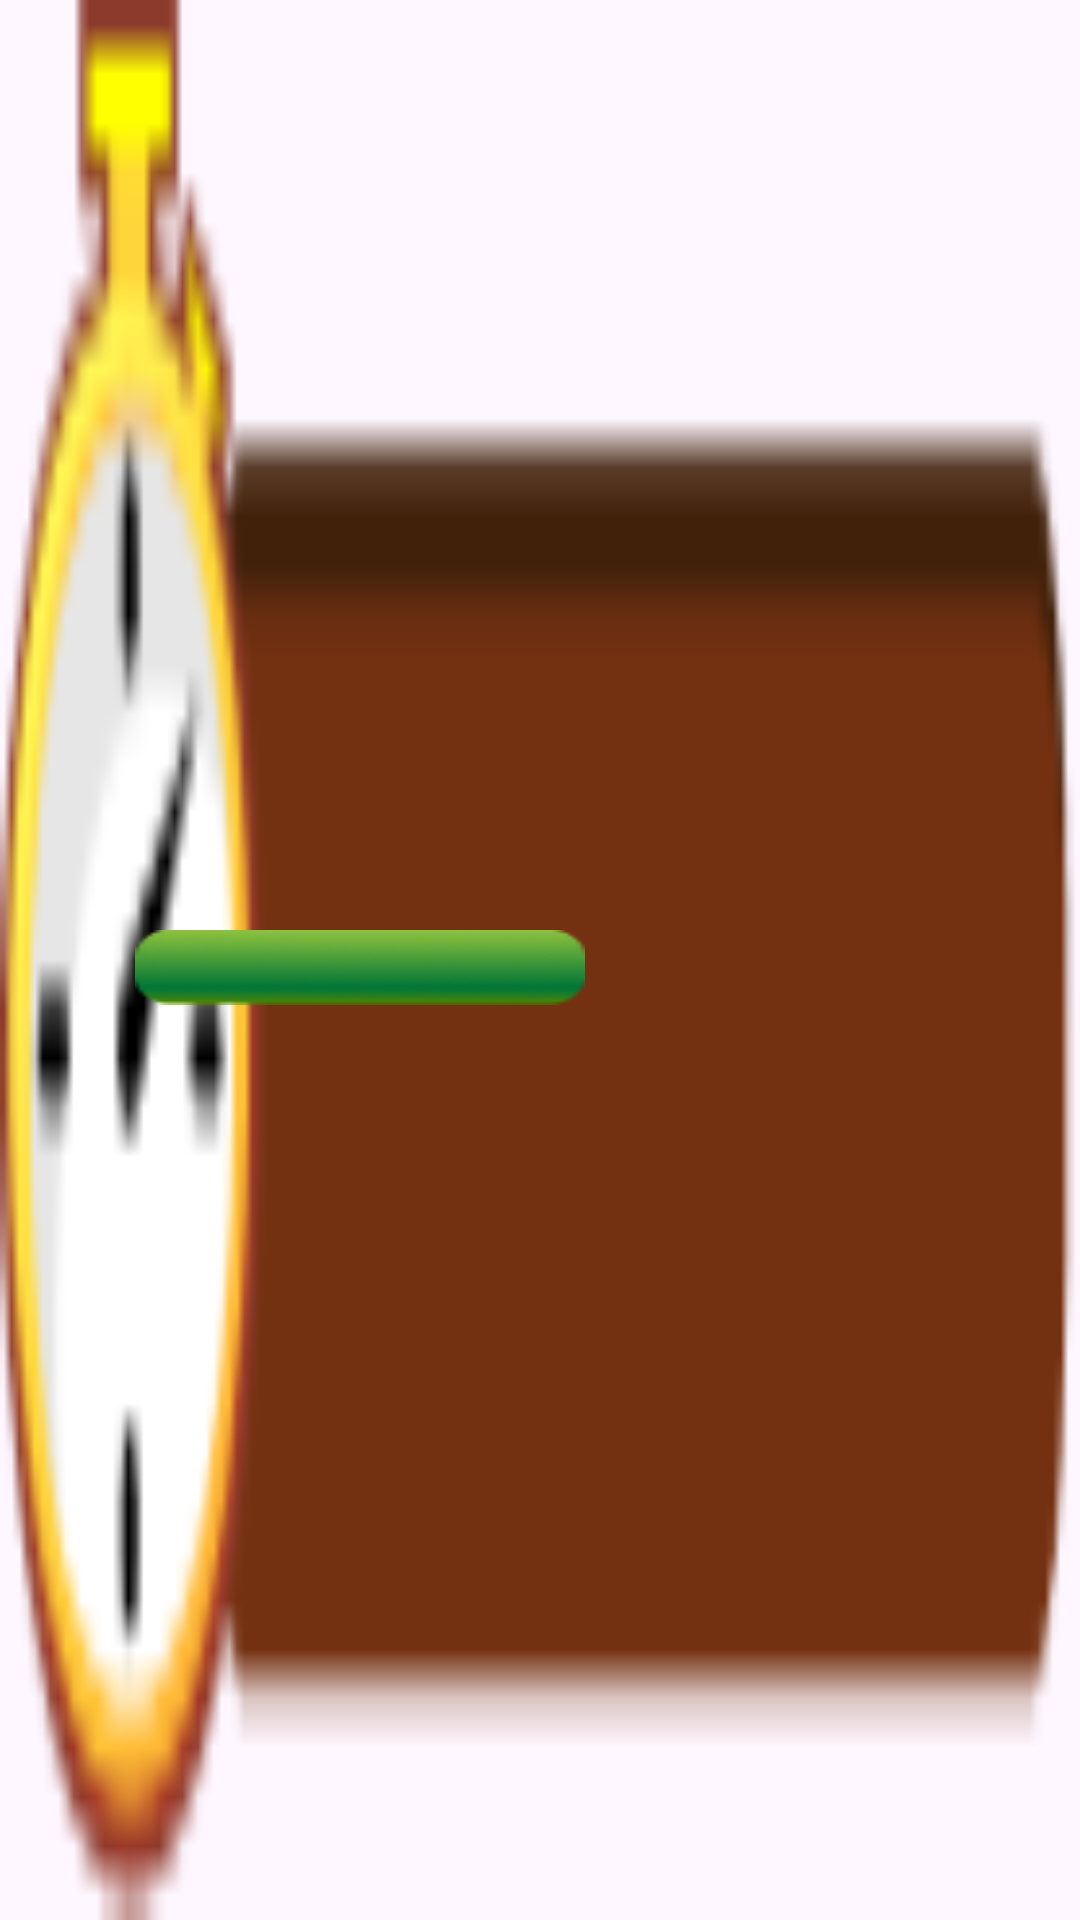

Write the Android layout XML for this screen, with the resource values it uses.
<!-- AndroidManifest.xml: application theme Theme.CipherQuests -->
<!-- res/layout/timer_puzzle_bar.xml -->
<?xml version="1.0" encoding="utf-8"?>
<androidx.constraintlayout.widget.ConstraintLayout xmlns:android="http://schemas.android.com/apk/res/android"
    xmlns:app="http://schemas.android.com/apk/res-auto"
    android:id="@+id/timer_background"
    android:layout_width="200dp"
    android:layout_height="50dp"
    android:background="@drawable/background_time_bar">

    <View
        android:id="@+id/line_timer"
        android:layout_width="150dp"
        android:layout_height="25dp"
        android:layout_marginStart="45dp"
        android:layout_marginTop="5dp"
        android:background="@drawable/background_line_time"
        app:layout_constraintBottom_toBottomOf="parent"
        app:layout_constraintStart_toStartOf="parent"
        app:layout_constraintTop_toTopOf="parent" />

</androidx.constraintlayout.widget.ConstraintLayout>
<!-- resources referenced by this layout -->
<resources>
  <!-- drawable background_line_time: png bitmap (drawable, 2891 bytes) -->
  <!-- drawable background_time_bar: png bitmap (drawable, 2565 bytes) -->
  <style name="Theme.CipherQuests" parent="Base.Theme.CipherQuests" />
  <style name="Base.Theme.CipherQuests" parent="Theme.Material3.DayNight.NoActionBar">
          <item name="android:windowNoTitle">true</item>
          <item name="android:windowFullscreen">true</item>
      </style>
</resources>
